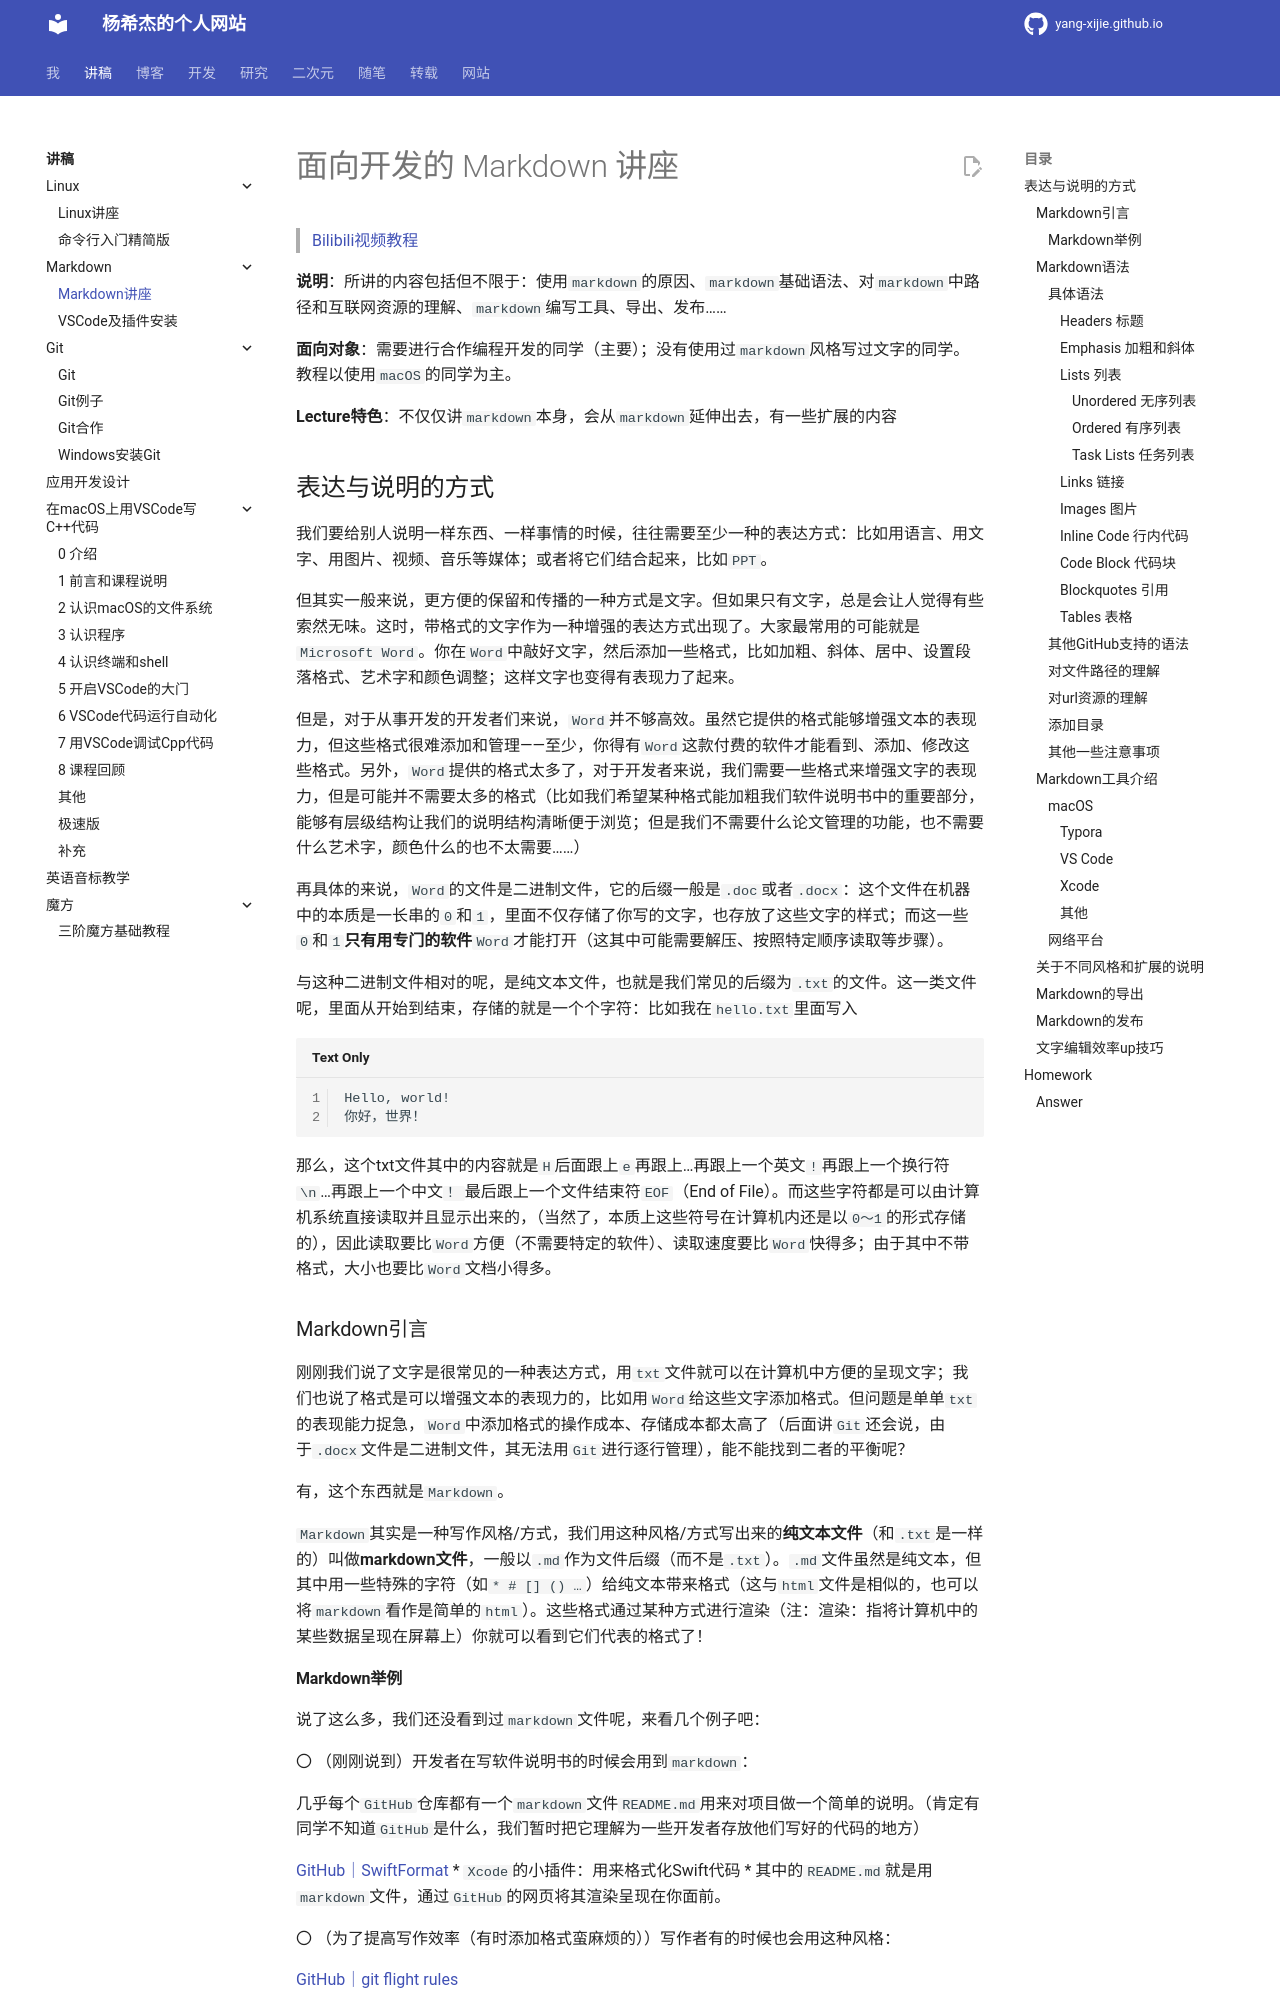

repository: Yang-Xijie/yang-xijie.github.io · page: LECTURE/Markdown/markdown/index.html · generator: mkdocs

# 面向开发的 Markdown 讲座

> [Bilibili视频教程](https://www.bilibili.com/video/BV1jV411j7mz)

**说明**：所讲的内容包括但不限于：使用`markdown`的原因、`markdown`基础语法、对`markdown`中路径和互联网资源的理解、`markdown`编写工具、导出、发布……

**面向对象**：需要进行合作编程开发的同学（主要）；没有使用过`markdown`风格写过文字的同学。教程以使用`macOS`的同学为主。

**Lecture特色**：不仅仅讲`markdown`本身，会从`markdown`延伸出去，有一些扩展的内容

## 表达与说明的方式
我们要给别人说明一样东西、一样事情的时候，往往需要至少一种的表达方式：比如用语言、用文字、用图片、视频、音乐等媒体；或者将它们结合起来，比如`PPT`。

但其实一般来说，更方便的保留和传播的一种方式是文字。但如果只有文字，总是会让人觉得有些索然无味。这时，带格式的文字作为一种增强的表达方式出现了。大家最常用的可能就是`Microsoft Word`。你在`Word`中敲好文字，然后添加一些格式，比如加粗、斜体、居中、设置段落格式、艺术字和颜色调整；这样文字也变得有表现力了起来。

但是，对于从事开发的开发者们来说，`Word`并不够高效。虽然它提供的格式能够增强文本的表现力，但这些格式很难添加和管理——至少，你得有`Word`这款付费的软件才能看到、添加、修改这些格式。另外，`Word`提供的格式太多了，对于开发者来说，我们需要一些格式来增强文字的表现力，但是可能并不需要太多的格式（比如我们希望某种格式能加粗我们软件说明书中的重要部分，能够有层级结构让我们的说明结构清晰便于浏览；但是我们不需要什么论文管理的功能，也不需要什么艺术字，颜色什么的也不太需要……）

再具体的来说，`Word`的文件是二进制文件，它的后缀一般是`.doc`或者`.docx`：这个文件在机器中的本质是一长串的`0`和`1`，里面不仅存储了你写的文字，也存放了这些文字的样式；而这一些`0`和`1`**只有用专门的软件**`Word`才能打开（这其中可能需要解压、按照特定顺序读取等步骤）。

与这种二进制文件相对的呢，是纯文本文件，也就是我们常见的后缀为`.txt`的文件。这一类文件呢，里面从开始到结束，存储的就是一个个字符：比如我在`hello.txt`里面写入

```
Hello, world!
你好，世界！
```

那么，这个txt文件其中的内容就是`H`后面跟上`e`再跟上…再跟上一个英文`!`再跟上一个换行符`\n`…再跟上一个中文`！`最后跟上一个文件结束符`EOF`（End of File）。而这些字符都是可以由计算机系统直接读取并且显示出来的，（当然了，本质上这些符号在计算机内还是以`0～1`的形式存储的），因此读取要比`Word`方便（不需要特定的软件）、读取速度要比`Word`快得多；由于其中不带格式，大小也要比`Word`文档小得多。

### Markdown引言

刚刚我们说了文字是很常见的一种表达方式，用`txt`文件就可以在计算机中方便的呈现文字；我们也说了格式是可以增强文本的表现力的，比如用`Word`给这些文字添加格式。但问题是单单`txt`的表现能力捉急，`Word`中添加格式的操作成本、存储成本都太高了（后面讲`Git`还会说，由于`.docx`文件是二进制文件，其无法用`Git`进行逐行管理），能不能找到二者的平衡呢？

有，这个东西就是`Markdown`。

`Markdown`其实是一种写作风格/方式，我们用这种风格/方式写出来的**纯文本文件**（和`.txt`是一样的）叫做**markdown文件**，一般以`.md`作为文件后缀（而不是`.txt`）。`.md`文件虽然是纯文本，但其中用一些特殊的字符（如`* # [] () …`）给纯文本带来格式（这与`html`文件是相似的，也可以将`markdown`看作是简单的`html`）。这些格式通过某种方式进行渲染（注：渲染：指将计算机中的某些数据呈现在屏幕上）你就可以看到它们代表的格式了！
